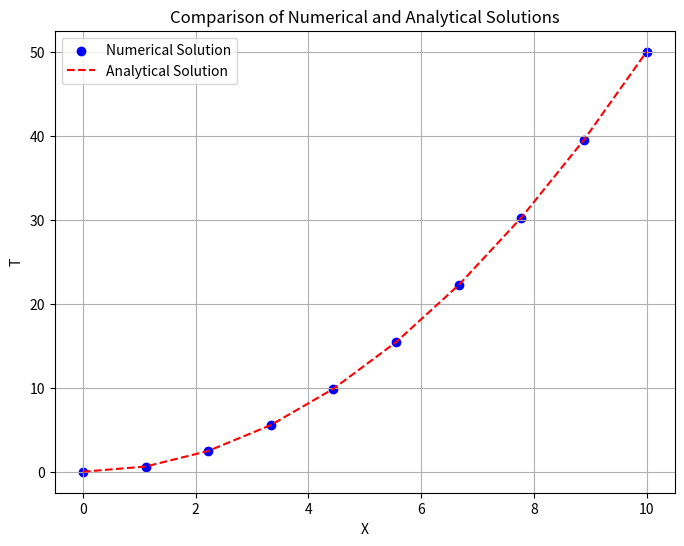

Reproduce this figure in Python.
import numpy as np
import matplotlib.pyplot as plt

def solve_differential_equation(N, domain_length, T1, is_backward=True):
    X = np.linspace(0, domain_length, N)
    dx = domain_length / (N - 1)

    coefficient_matrix = np.zeros((N, N))

    for i in range(1, N - 1):
        coefficient_matrix[i, i - 1:i + 2] = [-1, 0, 1]

    coefficient_matrix[0, 0] = 1

    B = np.zeros(N)
    B[0] = T1
    B[1:N - 1] = 2 * dx * X[1:N - 1]

    if is_backward:
        # Second order backward, N should be at least 4
        coefficient_matrix[N - 1, N - 3:] = [1, -4, 3]
        B[N - 1] = 2 * dx * X[N - 1]
    else:
        coefficient_matrix[N - 1, -2:] = [-1, 1]
        B[N - 1] = dx * X[N - 1]

    T = np.linalg.solve(coefficient_matrix, B)
    return X, T

def plot_results(X, T_numerical, T_analytical):
    plt.figure(figsize=(8, 6))
    plt.scatter(X, T_numerical, label='Numerical Solution', color='blue', marker='o')
    plt.plot(X, T_analytical, label='Analytical Solution', color='red', linestyle='--')
    plt.title('Comparison of Numerical and Analytical Solutions')
    plt.xlabel('X')
    plt.ylabel('T')
    plt.legend()
    plt.grid(True)
    plt.show()

# Usage
N = 10
domain_length = 10
T1 = 0

X, T_numerical = solve_differential_equation(N, domain_length, T1)
T_analytical = X**2 / 2

plot_results(X, T_numerical, T_analytical)
